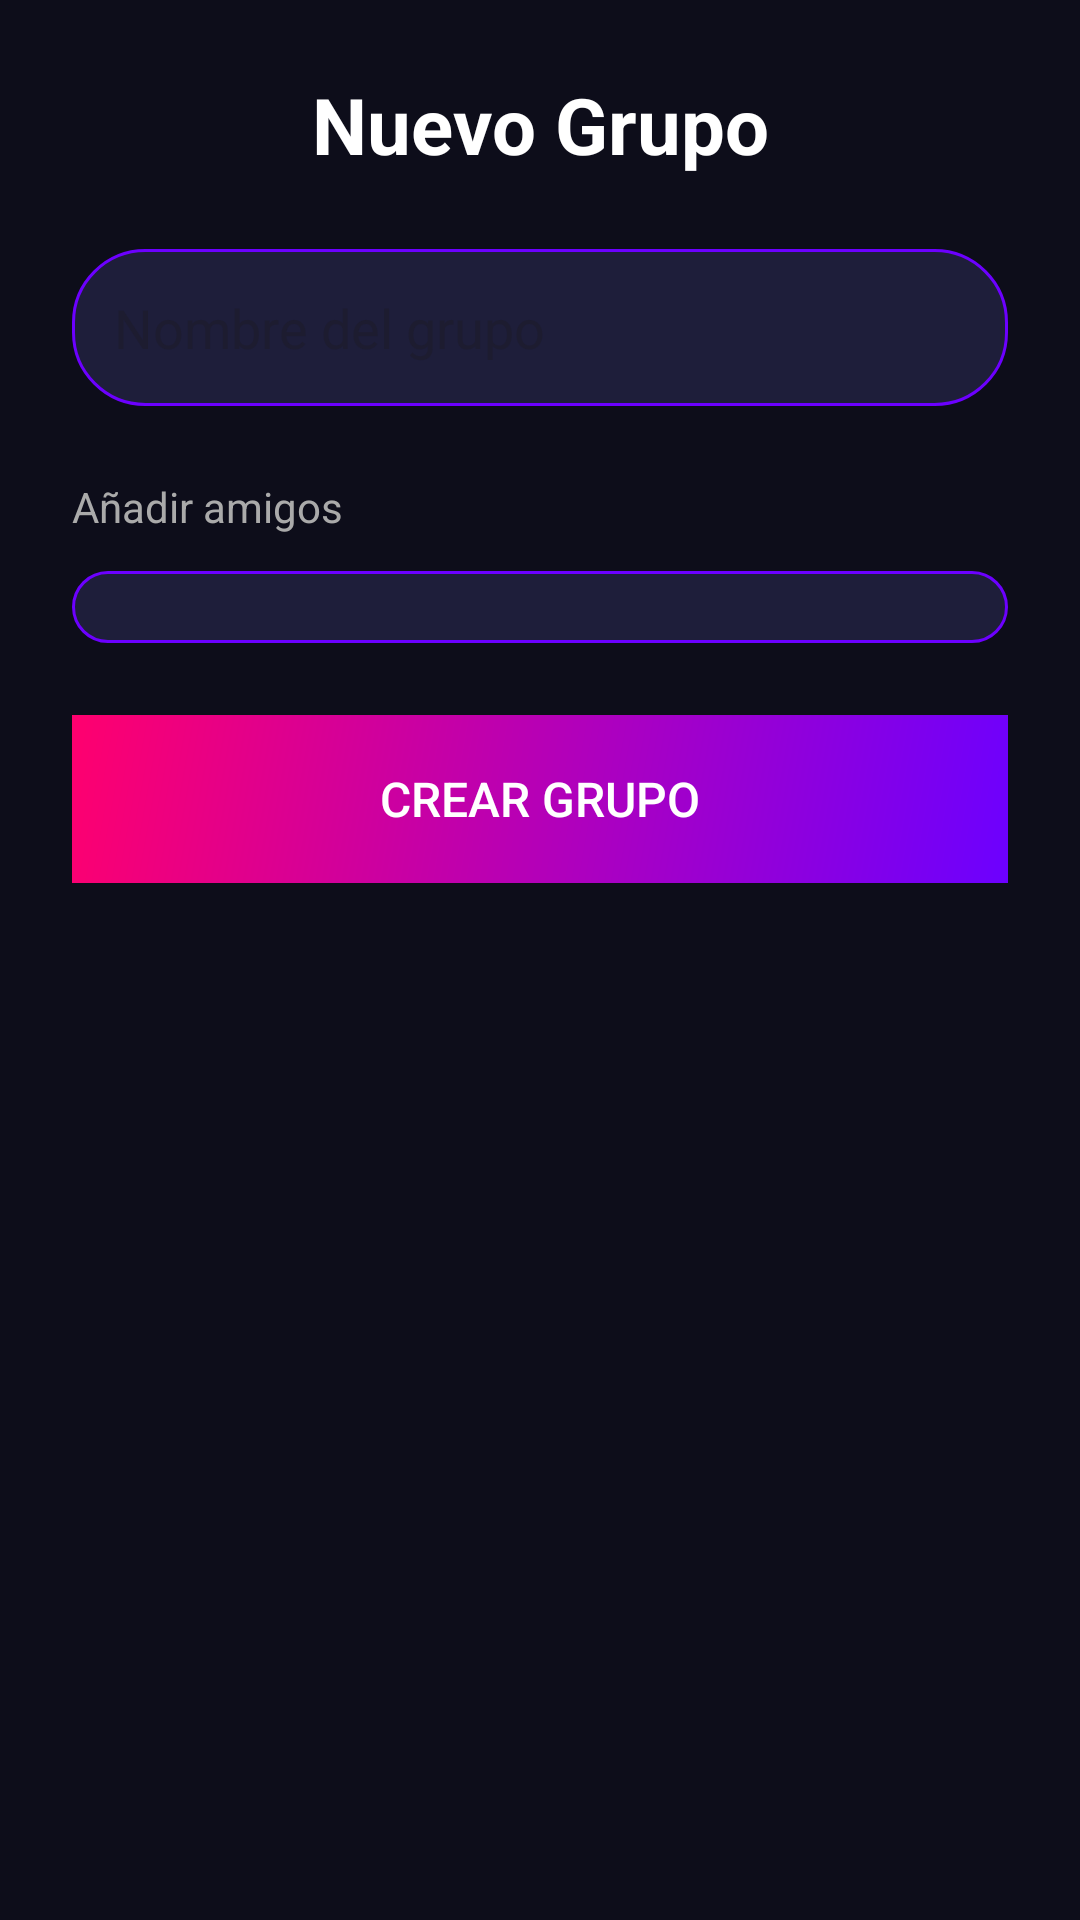

Here is an Android app screen rendered from its layout file. Give the layout XML and the strings, colors and styles it references.
<!-- AndroidManifest.xml: application theme Theme.WibuChat100 -->
<!-- res/layout/activity_crear_grupo.xml -->
<?xml version="1.0" encoding="utf-8"?>
<ScrollView xmlns:android="http://schemas.android.com/apk/res/android"
    android:id="@+id/main"
    android:layout_width="match_parent"
    android:layout_height="match_parent"
    android:background="#0D0D1A">

    <LinearLayout
        android:layout_width="match_parent"
        android:layout_height="wrap_content"
        android:orientation="vertical"
        android:padding="24dp">

        <TextView
            android:layout_width="match_parent"
            android:layout_height="wrap_content"
            android:text="Nuevo Grupo"
            android:textColor="#FFFFFF"
            android:textSize="26sp"
            android:textStyle="bold"
            android:layout_marginBottom="24dp"
            android:textAlignment="center"/>

        <EditText
            android:id="@+id/inputNombreGrupo"
            android:layout_width="match_parent"
            android:layout_height="wrap_content"
            android:hint="Nombre del grupo"

            android:textColor="#FFFFFF"
            android:background="@drawable/input_mensaje_bg"
            android:padding="14dp"
            android:layout_marginBottom="24dp"/>

        <TextView
            android:layout_width="match_parent"
            android:layout_height="wrap_content"
            android:text="Añadir amigos"
            android:textColor="#AAAAAA"
            android:textSize="14sp"
            android:layout_marginBottom="12dp"/>

        
        <LinearLayout
            android:id="@+id/contenedorAmigos"
            android:layout_width="match_parent"
            android:layout_height="wrap_content"
            android:orientation="vertical"
            android:background="@drawable/input_mensaje_bg"
            android:padding="12dp"
            android:layout_marginBottom="24dp"/>

        <Button
            android:id="@+id/btnCrearGrupoFinal"
            android:layout_width="match_parent"
            android:layout_height="56dp"
            android:text="Crear Grupo"
            android:textSize="16sp"
            android:textColor="#FFFFFF"
            android:background="@drawable/chat_header_gradient"/>

    </LinearLayout>
</ScrollView>
<!-- resources referenced by this layout -->
<resources>
  <!-- drawable chat_header_gradient (drawable) -->
  <?xml version="1.0" encoding="utf-8"?>
  <shape xmlns:android="http://schemas.android.com/apk/res/android">
      <gradient
          android:startColor="#6C00FF"
          android:endColor="#FF006E"
          android:angle="135"/>
  </shape>
  <!-- drawable input_mensaje_bg (drawable) -->
  <?xml version="1.0" encoding="utf-8"?>
  <shape xmlns:android="http://schemas.android.com/apk/res/android"
      android:shape="rectangle">
      <solid android:color="#1E1E3A"/>
      <corners android:radius="24dp"/>
      <stroke android:width="1dp" android:color="#6C00FF"/>
  </shape>
  <style name="Theme.WibuChat100" parent="Base.Theme.WibuChat100" />
  <style name="Base.Theme.WibuChat100" parent="Theme.Material3.DayNight.NoActionBar">
          
          
      </style>
</resources>
